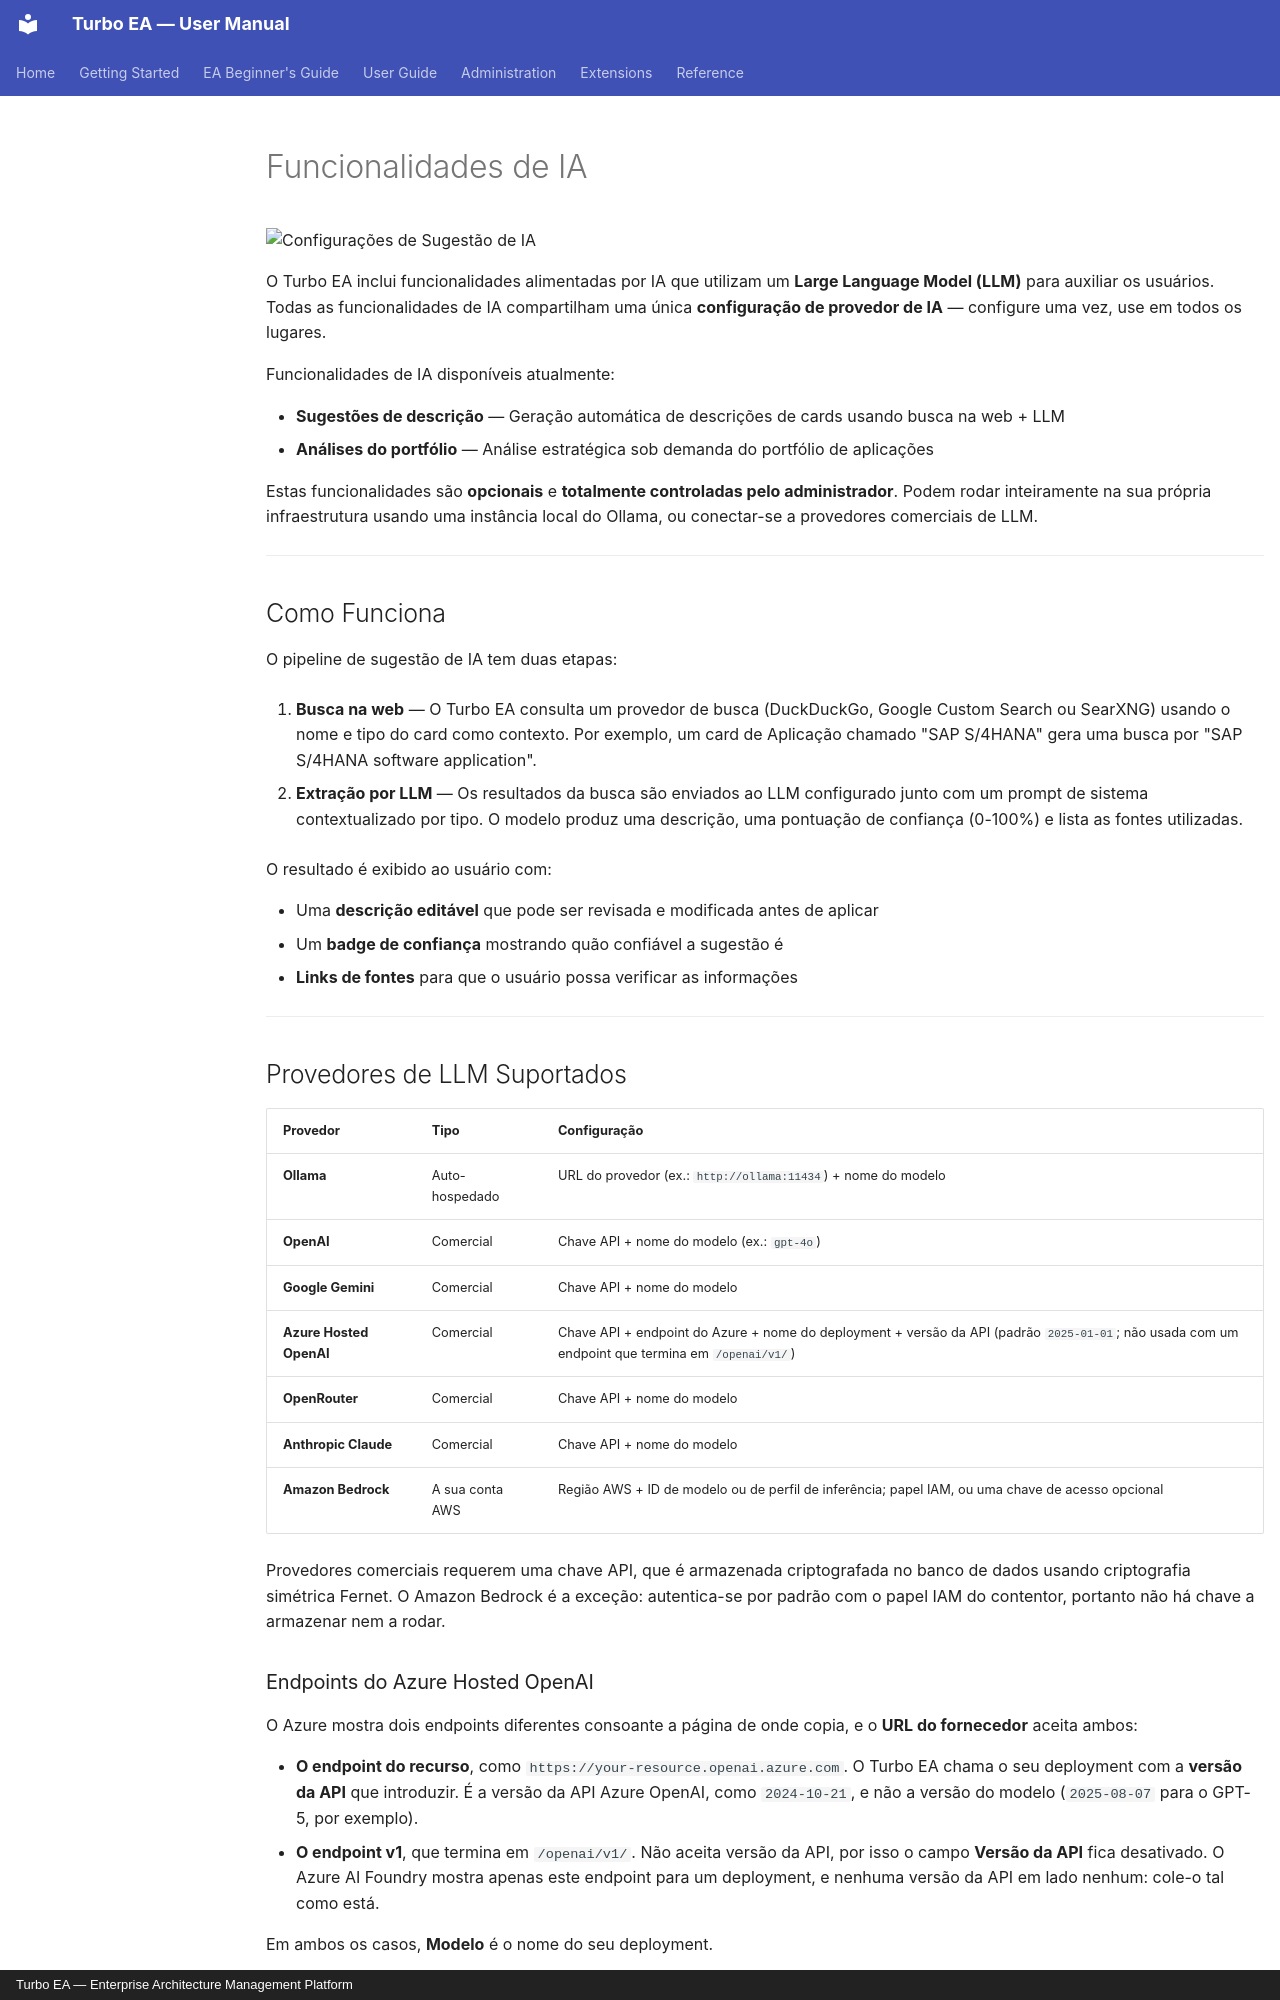

repository: vincentmakes/turbo-ea · page: admin/ai.pt/index.html · generator: mkdocs · copyright: Turbo EA — Enterprise Architecture Management Platform

# Funcionalidades de IA

![Configurações de Sugestão de IA](../assets/img/pt/26_admin_config_ia.png)

O Turbo EA inclui funcionalidades alimentadas por IA que utilizam um **Large Language Model (LLM)** para auxiliar os usuários. Todas as funcionalidades de IA compartilham uma única **configuração de provedor de IA** — configure uma vez, use em todos os lugares.

Funcionalidades de IA disponíveis atualmente:

- **Sugestões de descrição** — Geração automática de descrições de cards usando busca na web + LLM
- **Análises do portfólio** — Análise estratégica sob demanda do portfólio de aplicações

Estas funcionalidades são **opcionais** e **totalmente controladas pelo administrador**. Podem rodar inteiramente na sua própria infraestrutura usando uma instância local do Ollama, ou conectar-se a provedores comerciais de LLM.

---

## Como Funciona

O pipeline de sugestão de IA tem duas etapas:

1. **Busca na web** — O Turbo EA consulta um provedor de busca (DuckDuckGo, Google Custom Search ou SearXNG) usando o nome e tipo do card como contexto. Por exemplo, um card de Aplicação chamado "SAP S/4HANA" gera uma busca por "SAP S/4HANA software application".

2. **Extração por LLM** — Os resultados da busca são enviados ao LLM configurado junto com um prompt de sistema contextualizado por tipo. O modelo produz uma descrição, uma pontuação de confiança (0-100%) e lista as fontes utilizadas.

O resultado é exibido ao usuário com:

- Uma **descrição editável** que pode ser revisada e modificada antes de aplicar
- Um **badge de confiança** mostrando quão confiável a sugestão é
- **Links de fontes** para que o usuário possa verificar as informações

---

## Provedores de LLM Suportados

| Provedor | Tipo | Configuração |
|----------|------|--------------|
| **Ollama** | Auto-hospedado | URL do provedor (ex.: `http://ollama:11434`) + nome do modelo |
| **OpenAI** | Comercial | Chave API + nome do modelo (ex.: `gpt-4o`) |
| **Google Gemini** | Comercial | Chave API + nome do modelo |
| **Azure Hosted OpenAI** | Comercial | Chave API + endpoint do Azure + nome do deployment + versão da API (padrão `2025-01-01`; não usada com um endpoint que termina em `/openai/v1/`) |
| **OpenRouter** | Comercial | Chave API + nome do modelo |
| **Anthropic Claude** | Comercial | Chave API + nome do modelo |
| **Amazon Bedrock** | A sua conta AWS | Região AWS + ID de modelo ou de perfil de inferência; papel IAM, ou uma chave de acesso opcional |

Provedores comerciais requerem uma chave API, que é armazenada criptografada no banco de dados usando criptografia simétrica Fernet. O Amazon Bedrock é a exceção: autentica-se por padrão com o papel IAM do contentor, portanto não há chave a armazenar nem a rodar.

### Endpoints do Azure Hosted OpenAI

O Azure mostra dois endpoints diferentes consoante a página de onde copia, e o **URL do fornecedor** aceita ambos:

- **O endpoint do recurso**, como `https://your-resource.openai.azure.com`. O Turbo EA chama o seu deployment com a **versão da API** que introduzir. É a versão da API Azure OpenAI, como `2024-10-21`, e não a versão do modelo (`2025-08-07` para o GPT-5, por exemplo).
- **O endpoint v1**, que termina em `/openai/v1/`. Não aceita versão da API, por isso o campo **Versão da API** fica desativado. O Azure AI Foundry mostra apenas este endpoint para um deployment, e nenhuma versão da API em lado nenhum: cole-o tal como está.

Em ambos os casos, **Modelo** é o nome do seu deployment.
